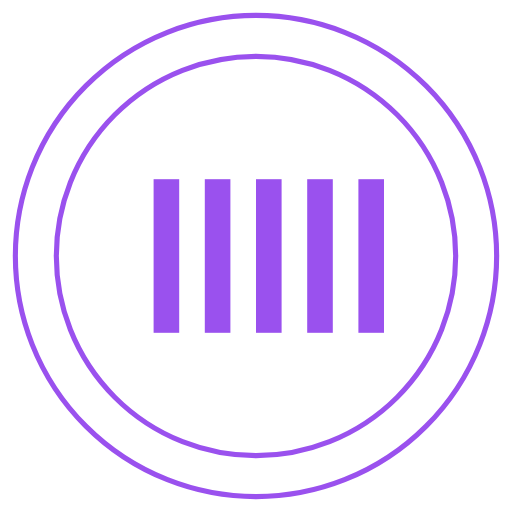
t = 0.00 s
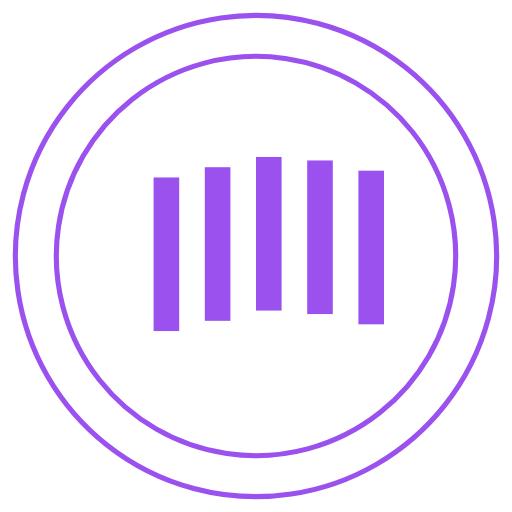
t = 0.83 s
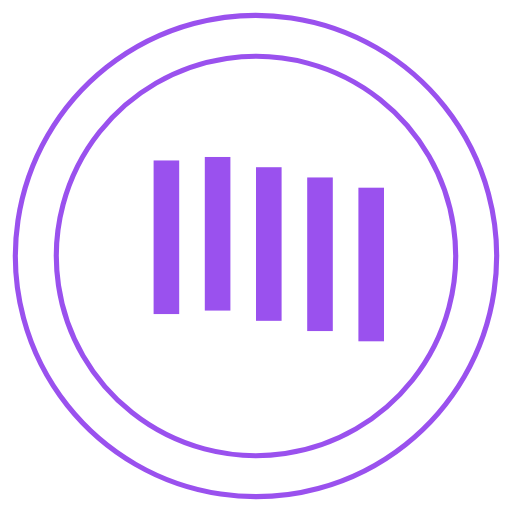
t = 1.67 s
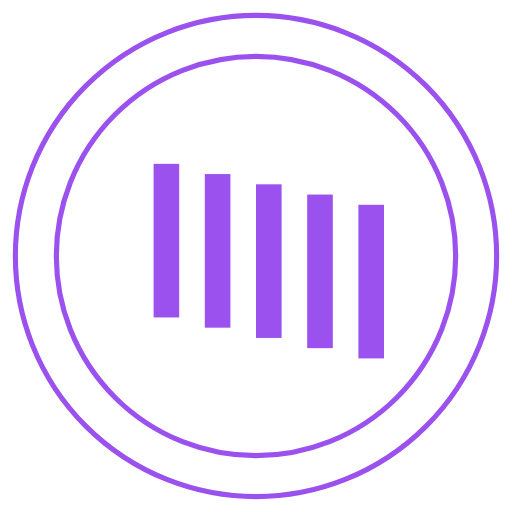
t = 2.50 s
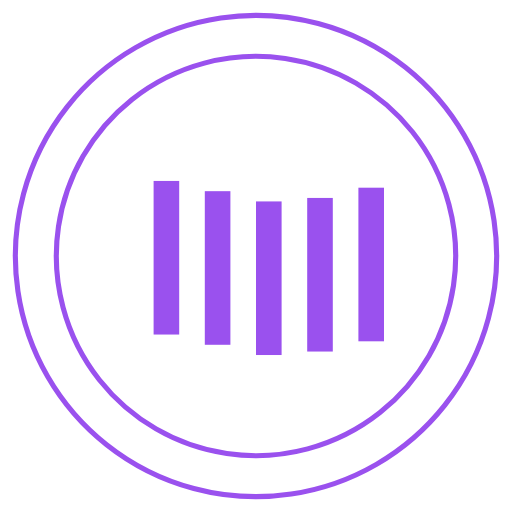
t = 3.33 s
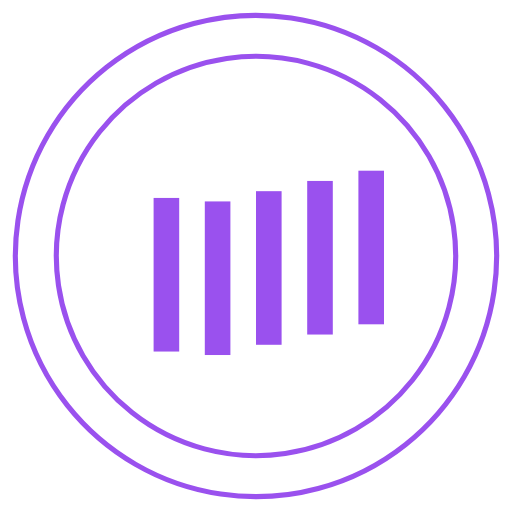
t = 4.17 s

The animated SVG that drew these frames (rendered in a browser with its animation timeline set to each time). Animation: 7 SMIL elements (animateTransform=7); one cycle of 5.00 s, repeats indefinitely.

<svg version="1.1" id="L1" xmlns="http://www.w3.org/2000/svg" xmlnsXlink="http://www.w3.org/1999/xlink" x="0px" y="0px" viewBox="0 0 100 100" enableBackground="new 0 0 100 100" xmlSpace="preserve">
	<circle fill="none" stroke="#9A51EE" strokeWidth="6" strokeMiterlimit="15" strokeDasharray="14.2472,14.2472" cx="50" cy="50" r="47">
		<animateTransform attributeName="transform" attributeType="XML" type="rotate" dur="5s" from="0 50 50" to="360 50 50" repeatCount="indefinite" />
	</circle>
	<circle fill="none" stroke="#9A51EE" strokeWidth="1" strokeMiterlimit="10" strokeDasharray="10,10" cx="50" cy="50" r="39">
		<animateTransform attributeName="transform" attributeType="XML" type="rotate" dur="5s" from="0 50 50" to="-360 50 50" repeatCount="indefinite" />
	</circle>
	<g fill="#9A51EE">
		<rect x="30" y="35" width="5" height="30">
			<animateTransform attributeName="transform" dur="1s" type="translate" values="0 5 ; 0 -5; 0 5" repeatCount="indefinite" begin="0.1" />
		</rect>
		<rect x="40" y="35" width="5" height="30">
			<animateTransform attributeName="transform" dur="1s" type="translate" values="0 5 ; 0 -5; 0 5" repeatCount="indefinite" begin="0.2" />
		</rect>
		<rect x="50" y="35" width="5" height="30">
			<animateTransform attributeName="transform" dur="1s" type="translate" values="0 5 ; 0 -5; 0 5" repeatCount="indefinite" begin="0.3" />
		</rect>
		<rect x="60" y="35" width="5" height="30">
			<animateTransform attributeName="transform" dur="1s" type="translate" values="0 5 ; 0 -5; 0 5" repeatCount="indefinite" begin="0.4" />
		</rect>
		<rect x="70" y="35" width="5" height="30">
			<animateTransform attributeName="transform" dur="1s" type="translate" values="0 5 ; 0 -5; 0 5" repeatCount="indefinite" begin="0.5" />
		</rect>
	</g>
</svg>
